Photos from the image-classification dataset "segmented-dataset" in the GitHub repository Funky-UWI/FoliageFixerModel. Its 11 classes are: bacterial spot, early blight, late blight, leaf mold, septoria leaf spot, spider mites two-spotted spider mite, target spot, tomato yellow leaf curl virus, tomato mosaic virus, healthy, powdery mildew.

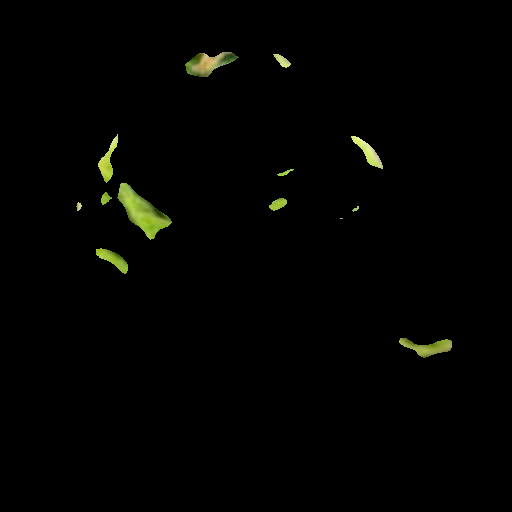
Label: tomato yellow leaf curl virus

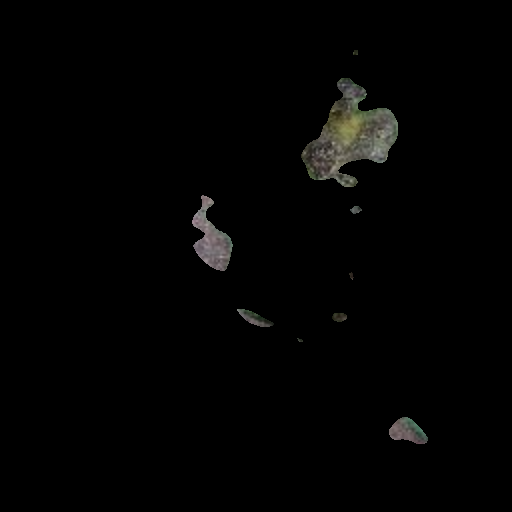
Label: early blight

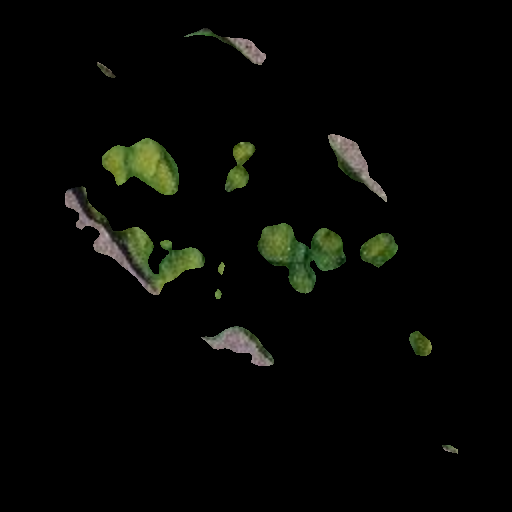
Label: leaf mold

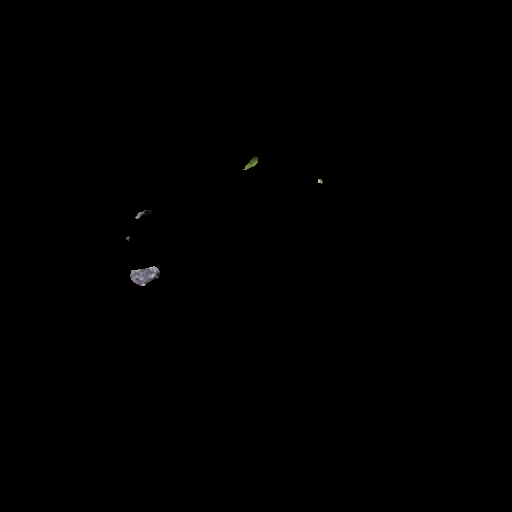
Label: healthy

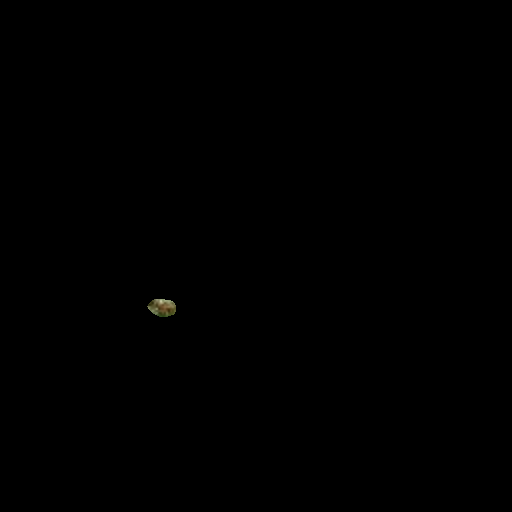
Label: target spot

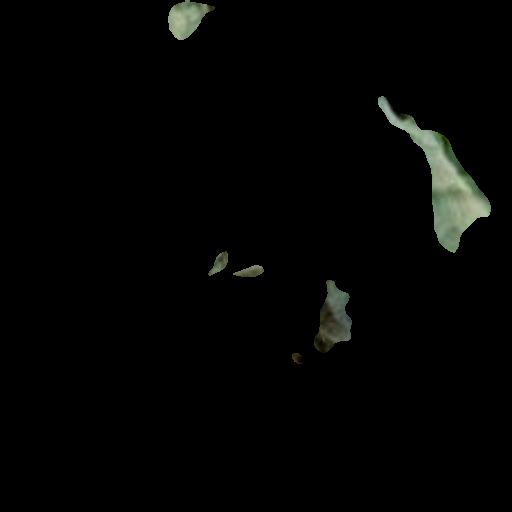
Label: late blight
